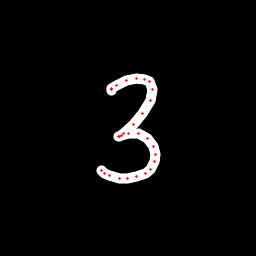

The table this chart was drawn from, first rows:
x, y, hover, eod
111.1, 90.78, 0.0, 0.0
111.1, 89.59, 0.0, 0.0
111.5, 88.4, 0.0, 0.0
116.2, 85.49, 0.0, 0.0
126.7, 80.95, 0.0, 0.0
136.4, 78.72, 0.0, 0.0
144.4, 79.12, 0.0, 0.0
149.9, 81.64, 0.0, 0.0
152.3, 89.49, 0.0, 0.0
150.2, 100.4, 0.0, 0.0
142.4, 113.5, 0.0, 0.0
133.6, 124.5, 0.0, 0.0
123.6, 133.8, 0.0, 0.0
119.2, 136.6, 0.0, 0.0
119, 136.4, 0.0, 0.0
121, 135.8, 0.0, 0.0
128.7, 133.1, 0.0, 0.0
138.3, 133.5, 0.0, 0.0
147.4, 138.6, 0.0, 0.0
153.1, 146, 0.0, 0.0
155.8, 154.4, 0.0, 0.0
154.9, 161.5, 0.0, 0.0
150.1, 169.2, 0.0, 0.0
145.4, 173.4, 0.0, 0.0
136.8, 176.7, 0.0, 0.0
127.7, 178.4, 0.0, 0.0
119.1, 178.2, 0.0, 0.0
109.2, 175.6, 0.0, 0.0
104.1, 173.3, 0.0, 0.0
101.3, 170.8, 0.0, 1.0
